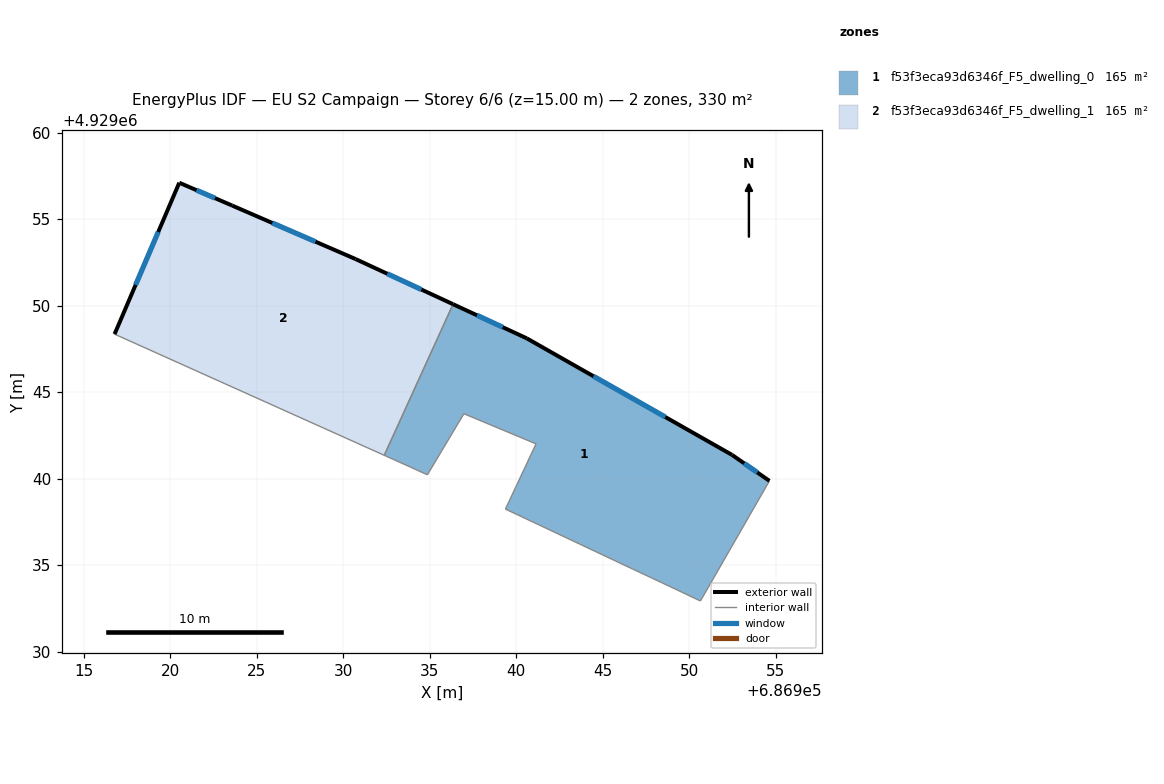
=== STOREY PLAN SPEC (per zone: floor XY polygon, exterior-wall plan segments, windows/doors) ===
zone 1: f53f3eca93d6346f_F5_dwelling_0  (165.2 m²)
  floor: (686951.23, 4929033.95) (686954.63, 4929039.87) (686952.47, 4929041.37) (686940.60, 4929048.11) (686936.34, 4929050.08) (686932.37, 4929041.35) (686933.85, 4929040.68) (686934.86, 4929040.22) (686936.97, 4929043.75) (686941.14, 4929042.01) (686939.37, 4929038.24) (686946.71, 4929034.78) (686948.44, 4929033.97) (686950.64, 4929032.93)
  exterior wall: (686936.34, 4929050.08) – (686940.60, 4929048.11)  [4.7 m]
    window: (686937.73, 4929049.44) – (686939.22, 4929048.75)  [1.7 m²]
  exterior wall: (686940.60, 4929048.11) – (686952.47, 4929041.37)  [13.6 m]
    window: (686944.46, 4929045.92) – (686948.61, 4929043.56)  [5.0 m²]
  exterior wall: (686952.47, 4929041.37) – (686954.63, 4929039.87)  [2.6 m]
    window: (686953.17, 4929040.88) – (686953.93, 4929040.36)  [1.0 m²]
  interior walls: 11
zone 2: f53f3eca93d6346f_F5_dwelling_1  (165.2 m²)
  floor: (686932.37, 4929041.35) (686936.34, 4929050.08) (686930.71, 4929052.69) (686923.58, 4929055.78) (686920.52, 4929057.10) (686916.78, 4929048.35)
  exterior wall: (686923.58, 4929055.78) – (686930.71, 4929052.69)  [7.8 m]
    window: (686925.90, 4929054.77) – (686928.39, 4929053.69)  [2.8 m²]
  exterior wall: (686930.71, 4929052.69) – (686936.34, 4929050.08)  [6.2 m]
    window: (686932.54, 4929051.84) – (686934.51, 4929050.93)  [2.3 m²]
  exterior wall: (686916.78, 4929048.35) – (686920.52, 4929057.10)  [9.5 m]
    window: (686918.00, 4929051.20) – (686919.30, 4929054.25)  [3.5 m²]
  exterior wall: (686920.52, 4929057.10) – (686923.58, 4929055.78)  [3.3 m]
    window: (686921.52, 4929056.67) – (686922.58, 4929056.21)  [1.2 m²]
  interior walls: 2

=== DERIVED (storey summary) ===
Building: EU S2 Campaign
Storey: 6 of 6  (floor level z = 15.00 m)
Storey gross floor area: 330.5 m²
Zones on this storey: 2
  - f53f3eca93d6346f_F5_dwelling_0: floor 165.2 m²; exterior wall 21.0 m (62.9 m²); 3 window(s) 7.7 m²; WWR 12.2%
  - f53f3eca93d6346f_F5_dwelling_1: floor 165.2 m²; exterior wall 26.8 m (80.5 m²); 4 window(s) 9.8 m²; WWR 12.2%
Zone adjacency (shared interzone walls):
  - f53f3eca93d6346f_F5_dwelling_0 ↔ f53f3eca93d6346f_F5_dwelling_1